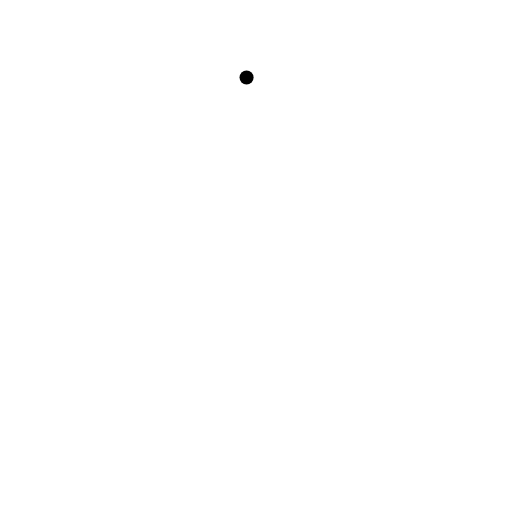
t = 0.00 s
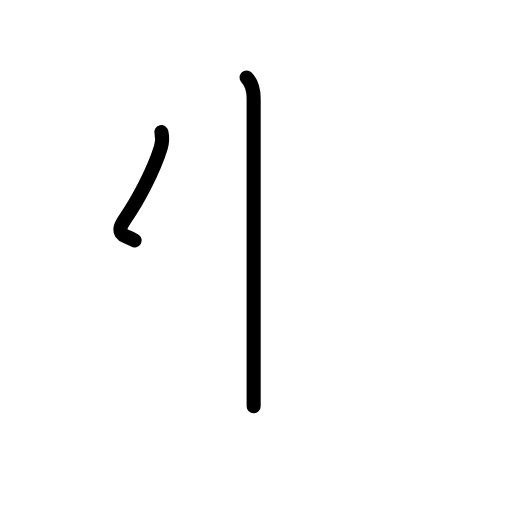
t = 1.80 s
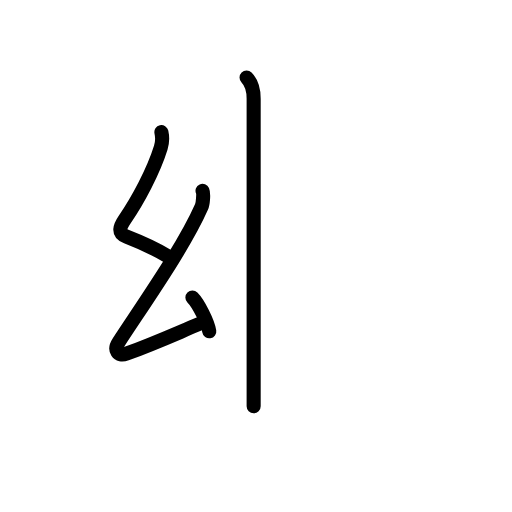
t = 3.60 s
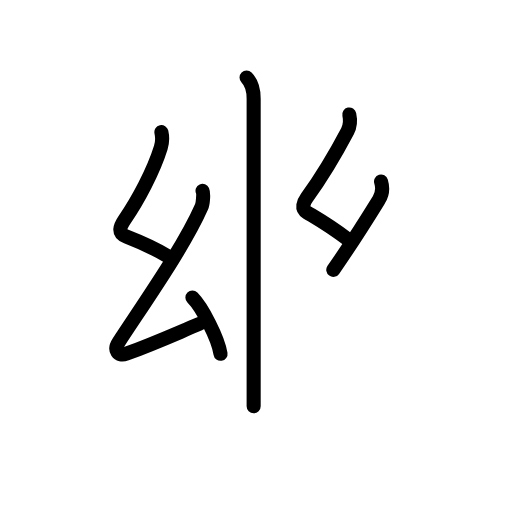
t = 5.40 s
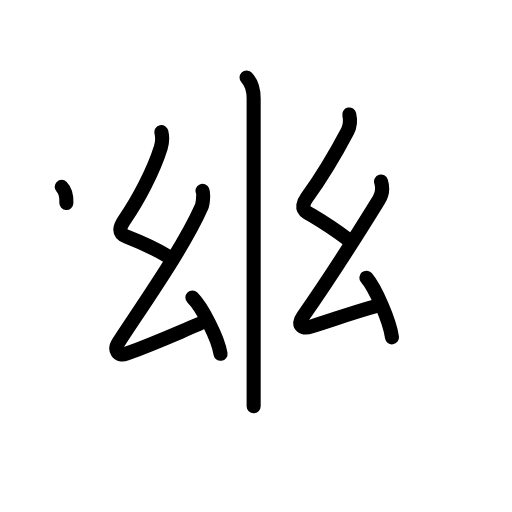
t = 7.20 s
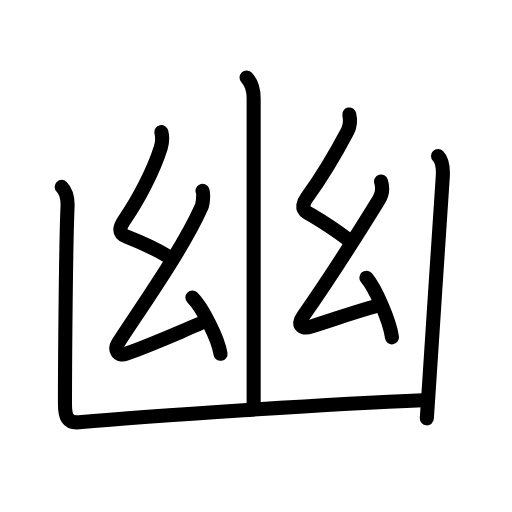
t = 9.00 s

The animated SVG that drew these frames (rendered in a browser with its animation timeline set to each time). Animation: 35 SMIL elements (animate=35); one cycle of 9.00 s.

<?xml version="1.0" encoding="UTF-8"?>
<!--
AniKanjiVG is licensed by CC-BY-SA Paul C. Sommerhoff (https://bitbucket.org/sommerhoff/anikanjivg).
AniKanjiVG uses KanjiVG which is licensed by CC-BY-SA Ulrich Apel (http://kanjivg.tagaini.net).
See also http://creativecommons.org/licenses/by-sa/3.0/
-->
<svg xmlns:kvg='http://kanjivg.tagaini.net' xmlns='http://www.w3.org/2000/svg' width='109' height='109' viewBox='0 0 109 109' style='fill:none;stroke:#000000;stroke-width:3;stroke-linecap:round;stroke-linejoin:round;' id="kvg:kanji_05e7d"><g id="kvg:05e7d" kvg:element="幽"><g id="kvg:05e7d-g1" kvg:element="山" kvg:part="1"><g id="kvg:05e7d-g2" kvg:element="丨" kvg:radical="nelson"><path id="kvg:05e7d-s1" kvg:type="㇑a" d="M52.49,16.5C53.49,17.51,54,19.12,54,21c0,0.91,0,58,0,65.5"><animate attributeName="d" begin="0.0s" dur="0.5s" from="M52.49,16.5C52.49,16.5,52.49,16.5,52.49,16.5" to="M52.49,16.5C53.49,17.51,54,19.12,54,21" />
<animate attributeName="d" begin="0.5s" dur="0.5s" from="M52.49,16.5C53.49,17.51,54,19.12,54,21c0,0,0,0,0,0,0" to="M52.49,16.5C53.49,17.51,54,19.12,54,21c0,0.91,0,58,0,65.5" />
</path>
</g>
</g>
<g id="kvg:05e7d-g3" kvg:element="幺" kvg:radical="tradit" kvg:phon="幺"><path id="kvg:05e7d-s2" kvg:type="㇜" d="M34.36,28.12c0.26,1.16,0.29,1.96-0.13,3.3c-1.6,5.14-4.92,11.28-7.64,15.24c-1.01,1.47-1.69,2.94,0.36,3.73c2.68,1.04,5.31,2.13,8.62,4.08"><animate attributeName="d" begin="1.0s" dur="0.25s" from="M34.36,28.12C34.36,28.12,34.36,28.12,34.36,28.12" to="M34.36,28.12c0.26,1.16,0.29,1.96-0.13,3.3" />
<animate attributeName="d" begin="1.25s" dur="0.25s" from="M34.36,28.12c0.26,1.16,0.29,1.96-0.13,3.3c0,0,0,0,0,0,0" to="M34.36,28.12c0.26,1.16,0.29,1.96-0.13,3.3c-1.6,5.14-4.92,11.28-7.64,15.24" />
<animate attributeName="d" begin="1.5s" dur="0.25s" from="M34.36,28.12c0.26,1.16,0.29,1.96-0.13,3.3c-1.6,5.14-4.92,11.28-7.64,15.24c0,0,0,0,0,0,0" to="M34.36,28.12c0.26,1.16,0.29,1.96-0.13,3.3c-1.6,5.14-4.92,11.28-7.64,15.24c-1.01,1.47-1.69,2.94,0.36,3.73" />
<animate attributeName="d" begin="1.75s" dur="0.25s" from="M34.36,28.12c0.26,1.16,0.29,1.96-0.13,3.3c-1.6,5.14-4.92,11.28-7.64,15.24c-1.01,1.47-1.69,2.94,0.36,3.73c0,0,0,0,0,0,0" to="M34.36,28.12c0.26,1.16,0.29,1.96-0.13,3.3c-1.6,5.14-4.92,11.28-7.64,15.24c-1.01,1.47-1.69,2.94,0.36,3.73c2.68,1.04,5.31,2.13,8.62,4.08" />
<animate attributeName="d" begin="0s" dur="1.0s" from="M-100,-100" to="M-100,-100" />
</path>
<path id="kvg:05e7d-s3" kvg:type="㇜" d="M43.12,40.63c0.26,0.58,0.09,2.74-0.22,3.42c-3.75,8.44-11.44,19.33-17.66,28.83c-1.05,1.61-0.2,3.11,1.66,2.42c6.23-2.3,9.48-3.8,15.53-6.35"><animate attributeName="d" begin="2.0s" dur="0.25s" from="M43.12,40.63C43.12,40.63,43.12,40.63,43.12,40.63" to="M43.12,40.63c0.26,0.58,0.09,2.74-0.22,3.42" />
<animate attributeName="d" begin="2.25s" dur="0.25s" from="M43.12,40.63c0.26,0.58,0.09,2.74-0.22,3.42c0,0,0,0,0,0,0" to="M43.12,40.63c0.26,0.58,0.09,2.74-0.22,3.42c-3.75,8.44-11.44,19.33-17.66,28.83" />
<animate attributeName="d" begin="2.5s" dur="0.25s" from="M43.12,40.63c0.26,0.58,0.09,2.74-0.22,3.42c-3.75,8.44-11.44,19.33-17.66,28.83c0,0,0,0,0,0,0" to="M43.12,40.63c0.26,0.58,0.09,2.74-0.22,3.42c-3.75,8.44-11.44,19.33-17.66,28.83c-1.05,1.61-0.2,3.11,1.66,2.42" />
<animate attributeName="d" begin="2.75s" dur="0.25s" from="M43.12,40.63c0.26,0.58,0.09,2.74-0.22,3.42c-3.75,8.44-11.44,19.33-17.66,28.83c-1.05,1.61-0.2,3.11,1.66,2.42c0,0,0,0,0,0,0" to="M43.12,40.63c0.26,0.58,0.09,2.74-0.22,3.42c-3.75,8.44-11.44,19.33-17.66,28.83c-1.05,1.61-0.2,3.11,1.66,2.42c6.23-2.3,9.48-3.8,15.53-6.35" />
<animate attributeName="d" begin="0s" dur="2.0s" from="M-100,-100" to="M-100,-100" />
</path>
<path id="kvg:05e7d-s4" kvg:type="㇔" d="M40.96,63.35c2.11,2.11,5.46,8.68,5.99,11.97"><animate attributeName="d" begin="3.0s" dur="1.0s" from="M40.96,63.35C40.96,63.35,40.96,63.35,40.96,63.35" to="M40.96,63.35c2.11,2.11,5.46,8.68,5.99,11.97" />
<animate attributeName="d" begin="0s" dur="3.0s" from="M-100,-100" to="M-100,-100" />
</path>
</g>
<g id="kvg:05e7d-g4" kvg:element="幺" kvg:radical="tradit" kvg:phon="幺"><path id="kvg:05e7d-s5" kvg:type="㇜" d="M74.36,24.37c0.26,1.16,0.27,2.31-0.38,3.55c-3.39,6.43-6.01,10.48-8.66,14.14c-0.68,0.94-1.29,2.37,0.01,3.14c2.92,1.75,4.8,2.78,8.74,5.77"><animate attributeName="d" begin="4.0s" dur="0.25s" from="M74.36,24.37C74.36,24.37,74.36,24.37,74.36,24.37" to="M74.36,24.37c0.26,1.16,0.27,2.31-0.38,3.55" />
<animate attributeName="d" begin="4.25s" dur="0.25s" from="M74.36,24.37c0.26,1.16,0.27,2.31-0.38,3.55c0,0,0,0,0,0,0" to="M74.36,24.37c0.26,1.16,0.27,2.31-0.38,3.55c-3.39,6.43-6.01,10.48-8.66,14.14" />
<animate attributeName="d" begin="4.5s" dur="0.25s" from="M74.36,24.37c0.26,1.16,0.27,2.31-0.38,3.55c-3.39,6.43-6.01,10.48-8.66,14.14c0,0,0,0,0,0,0" to="M74.36,24.37c0.26,1.16,0.27,2.31-0.38,3.55c-3.39,6.43-6.01,10.48-8.66,14.14c-0.68,0.94-1.29,2.37,0.01,3.14" />
<animate attributeName="d" begin="4.75s" dur="0.25s" from="M74.36,24.37c0.26,1.16,0.27,2.31-0.38,3.55c-3.39,6.43-6.01,10.48-8.66,14.14c-0.68,0.94-1.29,2.37,0.01,3.14c0,0,0,0,0,0,0" to="M74.36,24.37c0.26,1.16,0.27,2.31-0.38,3.55c-3.39,6.43-6.01,10.48-8.66,14.14c-0.68,0.94-1.29,2.37,0.01,3.14c2.92,1.75,4.8,2.78,8.74,5.77" />
<animate attributeName="d" begin="0s" dur="4.0s" from="M-100,-100" to="M-100,-100" />
</path>
<path id="kvg:05e7d-s6" kvg:type="㇜" d="M81.12,38.63c0.38,1.25,0.32,2.66-0.47,3.92c-4.52,7.32-9.15,14.82-16.16,24.83c-1.39,1.98,0.01,2.69,1.73,2.15c5.14-1.61,8.53-2.89,13.7-4.33"><animate attributeName="d" begin="5.0s" dur="0.25s" from="M81.12,38.63C81.12,38.63,81.12,38.63,81.12,38.63" to="M81.12,38.63c0.38,1.25,0.32,2.66-0.47,3.92" />
<animate attributeName="d" begin="5.25s" dur="0.25s" from="M81.12,38.63c0.38,1.25,0.32,2.66-0.47,3.92c0,0,0,0,0,0,0" to="M81.12,38.63c0.38,1.25,0.32,2.66-0.47,3.92c-4.52,7.32-9.15,14.82-16.16,24.83" />
<animate attributeName="d" begin="5.5s" dur="0.25s" from="M81.12,38.63c0.38,1.25,0.32,2.66-0.47,3.92c-4.52,7.32-9.15,14.82-16.16,24.83c0,0,0,0,0,0,0" to="M81.12,38.63c0.38,1.25,0.32,2.66-0.47,3.92c-4.52,7.32-9.15,14.82-16.16,24.83c-1.39,1.98,0.01,2.69,1.73,2.15" />
<animate attributeName="d" begin="5.75s" dur="0.25s" from="M81.12,38.63c0.38,1.25,0.32,2.66-0.47,3.92c-4.52,7.32-9.15,14.82-16.16,24.83c-1.39,1.98,0.01,2.69,1.73,2.15c0,0,0,0,0,0,0" to="M81.12,38.63c0.38,1.25,0.32,2.66-0.47,3.92c-4.52,7.32-9.15,14.82-16.16,24.83c-1.39,1.98,0.01,2.69,1.73,2.15c5.14-1.61,8.53-2.89,13.7-4.33" />
<animate attributeName="d" begin="0s" dur="5.0s" from="M-100,-100" to="M-100,-100" />
</path>
<path id="kvg:05e7d-s7" kvg:type="㇔" d="M78,59.12c1.92,2.24,4.97,9.21,5.45,12.7"><animate attributeName="d" begin="6.0s" dur="1.0s" from="M78,59.12C78,59.12,78,59.12,78,59.12" to="M78,59.12c1.92,2.24,4.97,9.21,5.45,12.7" />
<animate attributeName="d" begin="0s" dur="6.0s" from="M-100,-100" to="M-100,-100" />
</path>
</g>
<g id="kvg:05e7d-g5" kvg:element="山" kvg:part="2"><path id="kvg:05e7d-s8" kvg:type="㇄a" d="M13.13,39.79c1.16,1.17,1.3,3.09,1.25,4.29C14,52.25,13.83,79,13.83,85.94c0,2.72,0.48,4.18,2.98,3.95C32.12,88.5,70.5,86,90.04,85.22"><animate attributeName="d" begin="7.0s" dur="0.25s" from="M13.13,39.79C13.13,39.79,13.13,39.79,13.13,39.79" to="M13.13,39.79c1.16,1.17,1.3,3.09,1.25,4.29" />
<animate attributeName="d" begin="7.25s" dur="0.25s" from="M13.13,39.79c1.16,1.17,1.3,3.09,1.25,4.29c0,0,0,0,0,0,0" to="M13.13,39.79c1.16,1.17,1.3,3.09,1.25,4.29C14,52.25,13.83,79,13.83,85.94" />
<animate attributeName="d" begin="7.5s" dur="0.25s" from="M13.13,39.79c1.16,1.17,1.3,3.09,1.25,4.29C14,52.25,13.83,79,13.83,85.94c0,0,0,0,0,0,0" to="M13.13,39.79c1.16,1.17,1.3,3.09,1.25,4.29C14,52.25,13.83,79,13.83,85.94c0,2.72,0.48,4.18,2.98,3.95" />
<animate attributeName="d" begin="7.75s" dur="0.25s" from="M13.13,39.79c1.16,1.17,1.3,3.09,1.25,4.29C14,52.25,13.83,79,13.83,85.94c0,2.72,0.48,4.18,2.98,3.95c0,0,0,0,0,0,0" to="M13.13,39.79c1.16,1.17,1.3,3.09,1.25,4.29C14,52.25,13.83,79,13.83,85.94c0,2.72,0.48,4.18,2.98,3.95C32.12,88.5,70.5,86,90.04,85.22" />
<animate attributeName="d" begin="0s" dur="7.0s" from="M-100,-100" to="M-100,-100" />
</path>
<path id="kvg:05e7d-s9" kvg:type="㇑" d="M93.25,33.2c0.9,0.9,1.15,2.43,1,4.61c-0.57,8.22-2.13,32.24-2.92,44.33c-0.24,3.64-0.41,6.2-0.46,6.92"><animate attributeName="d" begin="8.0s" dur="0.3333333333333333s" from="M93.25,33.2C93.25,33.2,93.25,33.2,93.25,33.2" to="M93.25,33.2c0.9,0.9,1.15,2.43,1,4.61" />
<animate attributeName="d" begin="8.333333333333334s" dur="0.3333333333333333s" from="M93.25,33.2c0.9,0.9,1.15,2.43,1,4.61c0,0,0,0,0,0,0" to="M93.25,33.2c0.9,0.9,1.15,2.43,1,4.61c-0.57,8.22-2.13,32.24-2.92,44.33" />
<animate attributeName="d" begin="8.666666666666666s" dur="0.3333333333333333s" from="M93.25,33.2c0.9,0.9,1.15,2.43,1,4.61c-0.57,8.22-2.13,32.24-2.92,44.33c0,0,0,0,0,0,0" to="M93.25,33.2c0.9,0.9,1.15,2.43,1,4.61c-0.57,8.22-2.13,32.24-2.92,44.33c-0.24,3.64-0.41,6.2-0.46,6.92" />
<animate attributeName="d" begin="0s" dur="8.0s" from="M-100,-100" to="M-100,-100" />
</path>
</g>
</g>
</svg>
